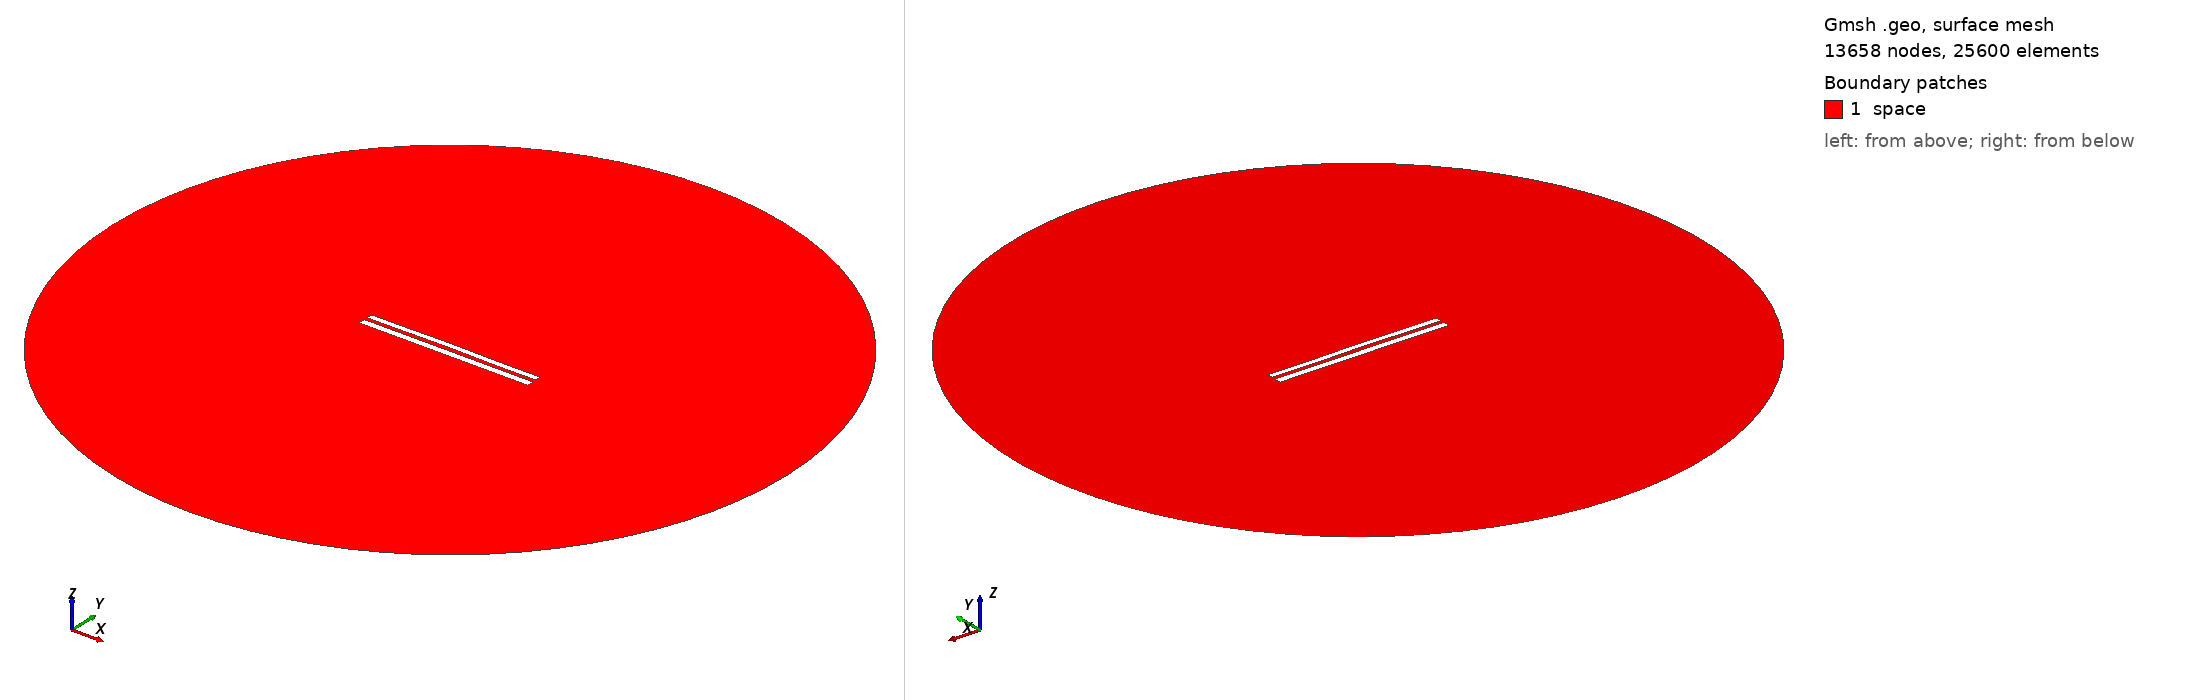

Gmsh geometry script, surface-meshed: 13658 nodes, 25600 surface elements. Boundary patches (legend numbers): 1 space. Left view from above one corner, right view from below the opposite corner. Legend entries are the model's physical surfaces. The drawing asked Gmsh for element sizes between 1% and 20% of the model's largest extent; the script's own settings can give other sizes.

=== 7992.geo (drawn) ===
//---------------------------------------
// Geometry kernel
//---------------------------------------

SetFactory("OpenCASCADE");



//---------------------------------------
// Parameters of the geometry
//---------------------------------------

// Overetch of the upper plate
overetch = 0.25;

// Distance between the plates
distance = 2.0;

// Discretization over the x axis (for the deformation)
nx = 50; 

// Length of the plate
L = 100 - overetch; 

// Number of modes
n = 4; 

// 1st mode coefficient
coeff(1) = 0.07499999999999998;
beta(1) = 0.596864 * 3.1415926535 / L;

// 2nd mode coefficient
coeff(2) = 0.15;
beta(2) = 1.49418 * 3.1415926535 / L;

// 3rd mode coefficient
coeff(3) = 0.07499999999999998;
beta(3) = 2.50025 * 3.1415926535 / L;

// 4th mode coefficient
coeff(4) = -0.075;
beta(4) = 3.49999 * 3.1415926535 / L;



//---------------------------------------
// Upper plate (deformed rectangle)
//---------------------------------------

// Coordiantes of the upper plate
xmin = -50;
xmax = 50 - overetch;

// Height of the upper plate
yheight = 4 - 2 * overetch;

// Indexes of the points
UpperID[] = {};
LowerID[] = {};
LeftID[] = {};
RightID[] = {};

// Point index
p = 1;

// Horizontal edges
For i In {1:nx}
    x = xmin + (i-1)*(xmax - xmin)/(nx-1);

    y_bottom = distance / 2 + overetch;
    For j In {1:n}
        C = (Cosh(beta(j)*L) + Cos(beta(j)*L)) / (Sinh(beta(j)*L) + Sin(beta(j)*L));
        y_bottom  = y_bottom + coeff(j) * (Cosh(beta(j)*(x+50)) - Cos(beta(j)*(x+50)) - C * (Sinh(beta(j)*(x+50)) - Sin(beta(j)*(x+50))));
    EndFor

    y_top = y_bottom + yheight;

    Point(p) = {x, y_top, 0, 1.0};
    UpperID[i] = p;
    p = p + 1;

    Point(p) = {x, y_bottom, 0, 1.0};
    LowerID[i] = p;
    p = p + 1;
EndFor

// Create point lists
UpperPts[] = {}; LowerPts[] = {};
For i In {1:nx}
  UpperPts[] += {UpperID[i]};
  LowerPts[] += {LowerID[i]};
EndFor

// Build splines
Spline(1) = {UpperPts[]};
Spline(2) = {LowerPts[]};
Line(3) = {LowerPts[nx-1], UpperPts[nx-1]};
Line(4) = {LowerPts[0], UpperPts[0]};

// Build the plane surface
Curve Loop(1) = {2, 3, -1, -4};
Plane Surface(1) = {1};



//---------------------------------------
// Lower plate (rectangle)
//---------------------------------------

// Vertices
Point(1001) = {-50, -1, 0, 1.0};
Point(1002) = { 50, -1, 0, 1.0};
Point(1003) = { 50,  -5, 0, 1.0};
Point(1004) = {-50,  -5, 0, 1.0};

// Edges
Line(5) = {1001, 1002};
Line(6) = {1002, 1003};
Line(7) = {1003, 1004};
Line(8) = {1004, 1001};

// Plane surface
Line Loop(2) = {5, 6, 7, 8};
Plane Surface(2) = {2}; 



//---------------------------------------
// Outer (fictious) boundary
//---------------------------------------

// Points
Point(1005) = {0, 0, 0};       // Center
Point(1006) = {200, 0, 0};     // Start point
Point(1007) = {0, 200, 0};     // 90 degrees
Point(1008) = {-200, 0, 0};    // 180 degrees
Point(1009) = {0, -200, 0};    // 270 degrees

// Circle arcs (each needs start, center, end)
Circle(9) = {1006, 1005, 1007};
Circle(10) = {1007, 1005, 1008};
Circle(11) = {1008, 1005, 1009};
Circle(12) = {1009, 1005, 1006};

// Plane surface for the entire domain
Curve Loop(3) = {9, 10, 11, 12};
Surface(3) = {3};

// Subtract the plates from the whole domain to obtain the actual domain where we want to solve the equations
BooleanDifference{ Surface{3}; Delete; }{ Surface{1}; Surface{2}; Delete; }




//---------------------------------------
// Transfinite Lines/Curves
//---------------------------------------

// Set the number of points on the boundaries
r = 7;

// Plates
Transfinite Curve {1, 2} = 50*r Using Progression 1;
Transfinite Curve {3, 4} = 2*r Using Progression 1;
Transfinite Line {5, 7} = 50*r Using Progression 1;
Transfinite Line {6, 8} = 2*r Using Progression 1;

// Outer boundary
Transfinite Line {9, 10, 11, 12} = 20 Using Progression 1;



//---------------------------------------
// Physical groups
//---------------------------------------                

// Physical curves (boundaries)
Physical Line("force_segment", 10) = {2};
Physical Line("upper_plate", 11) = {1, 3, 4};
Physical Line("lower_plate", 12) = {5, 6, 7, 8};
Physical Line("boundary", 20) = {9, 10, 11, 12};

// Physical Surfaces
Physical Surface("space", 30) = {3};



//---------------------------------------
// 6. Generate the Mesh
//---------------------------------------

// 2D mesh generation
Mesh 2;
